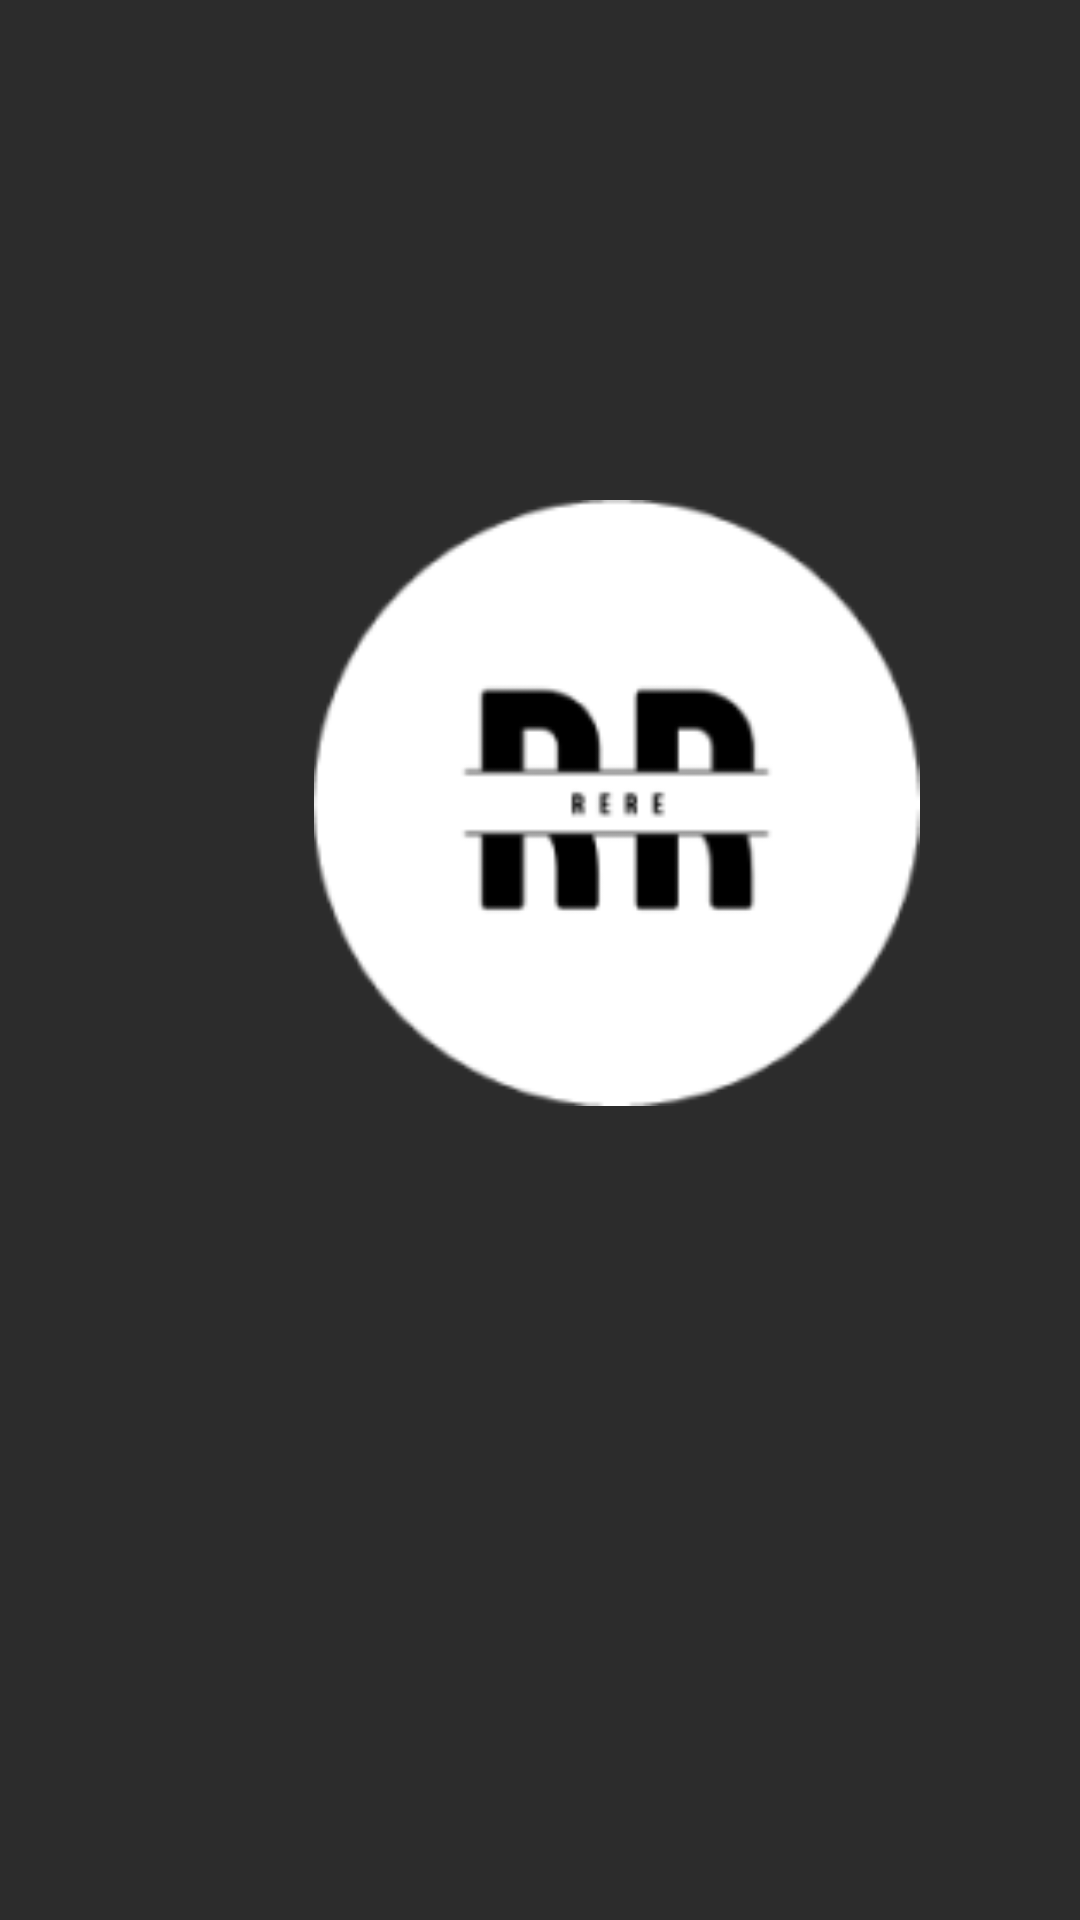

Layout XML and referenced resources for this Android screen:
<!-- AndroidManifest.xml: application theme Theme.ResellingApp -->
<!-- res/layout/activity_splashscreen.xml -->
<?xml version="1.0" encoding="utf-8"?>
<androidx.constraintlayout.widget.ConstraintLayout xmlns:android="http://schemas.android.com/apk/res/android"
    xmlns:app="http://schemas.android.com/apk/res-auto"
    xmlns:tools="http://schemas.android.com/tools"
    android:layout_width="match_parent"
    android:layout_height="match_parent"
    android:background="#2C2C2C"
    tools:context=".splashscreen">

    <ImageView
        android:id="@+id/imageView11"
        android:layout_width="207dp"
        android:layout_height="202dp"
        android:layout_marginStart="102dp"
        android:layout_marginEnd="102dp"
        android:layout_marginBottom="18dp"
        app:layout_constraintBottom_toBottomOf="parent"
        app:layout_constraintEnd_toEndOf="parent"
        app:layout_constraintHorizontal_bias="0.0"
        app:layout_constraintStart_toStartOf="parent"
        app:layout_constraintTop_toTopOf="parent"
        app:layout_constraintVertical_bias="0.397"
        app:srcCompat="@drawable/mainicon" />

    <TextView
        android:id="@+id/textView"
        android:layout_width="wrap_content"
        android:layout_height="wrap_content"
        android:layout_marginStart="165dp"
        android:layout_marginTop="2dp"
        android:layout_marginEnd="165dp"
        android:layout_marginBottom="271dp"
        android:text="RERE"
        android:textColor="#FFFFFF"
        android:textSize="34sp"
        app:layout_constraintBottom_toBottomOf="parent"
        app:layout_constraintEnd_toEndOf="parent"
        app:layout_constraintHorizontal_bias="0.0"
        app:layout_constraintStart_toStartOf="parent"
        app:layout_constraintTop_toBottomOf="@+id/imageView11"
        app:layout_constraintVertical_bias="1.0" />
</androidx.constraintlayout.widget.ConstraintLayout>
<!-- resources referenced by this layout -->
<resources>
  <!-- drawable mainicon: png bitmap (drawable, 5661 bytes) -->
  <style name="Theme.ResellingApp" parent="Theme.MaterialComponents.DayNight.NoActionBar">
          
          <item name="colorPrimary">@color/purple_500</item>
          <item name="colorPrimaryVariant">@color/purple_700</item>
          <item name="colorOnPrimary">@color/white</item>
          
          <item name="colorSecondary">@color/teal_200</item>
          <item name="colorSecondaryVariant">@color/teal_700</item>
          <item name="colorOnSecondary">@color/black</item>
          
          <item name="android:statusBarColor" tools:targetApi="l">?attr/colorPrimaryVariant</item>
          
      </style>
  <color name="purple_500">#FF6200EE</color>
  <color name="purple_700">#FF3700B3</color>
  <color name="white">#FFFFFFFF</color>
  <color name="teal_200">#FF03DAC5</color>
  <color name="teal_700">#FF018786</color>
  <color name="black">#FF000000</color>
</resources>
